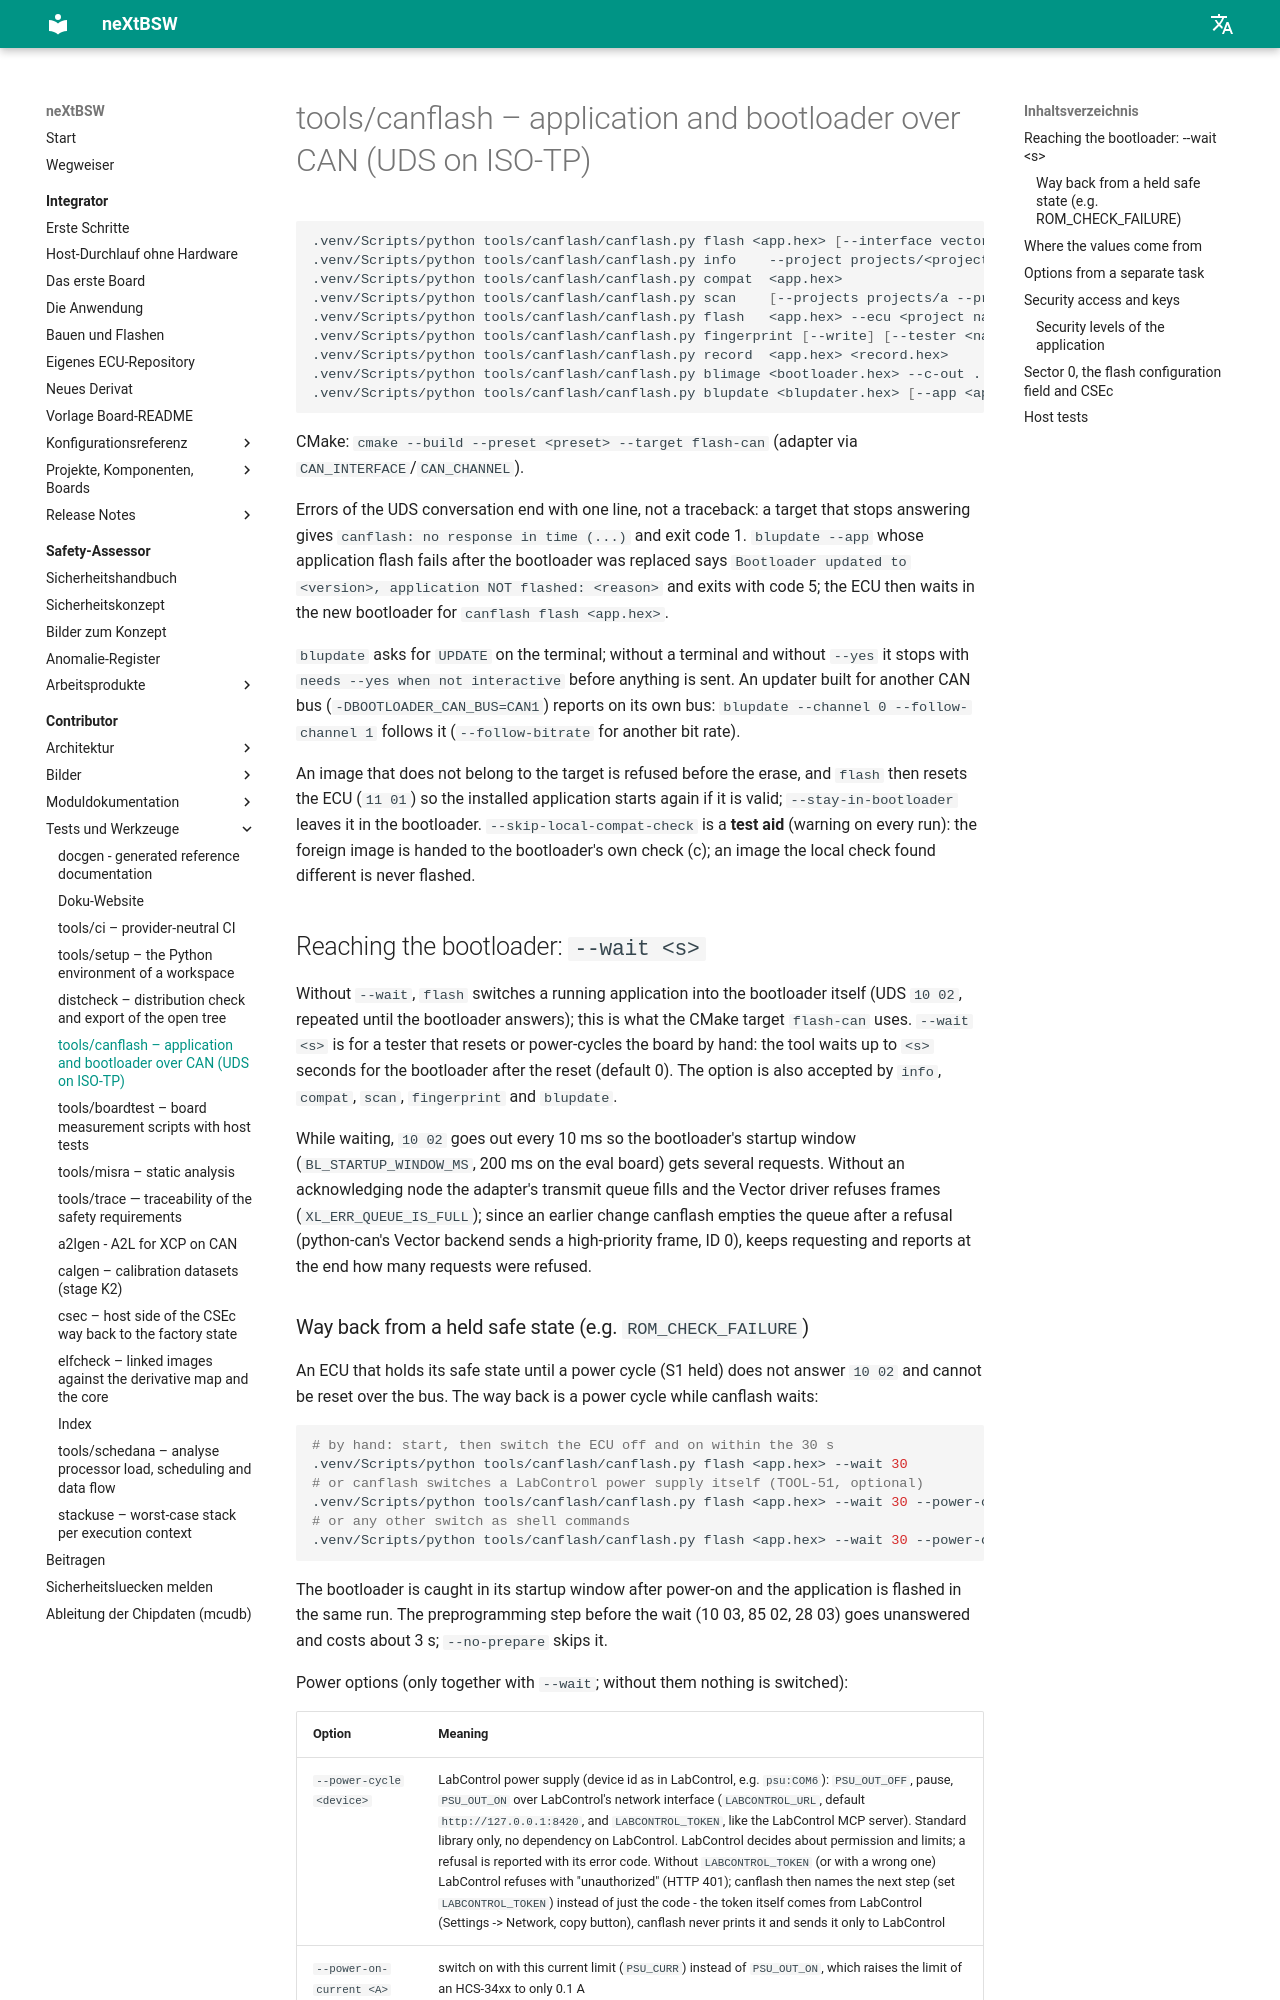

repository: danielsimonreinhardt/neXtBSW · page: 1.0.0/tools/canflash/index.html · generator: mkdocs

# tools/canflash – application and bootloader over CAN (UDS on ISO-TP)

```sh
.venv/Scripts/python tools/canflash/canflash.py flash <app.hex> [--interface vector --channel 0]
.venv/Scripts/python tools/canflash/canflash.py info    --project projects/<project>/project.yaml
.venv/Scripts/python tools/canflash/canflash.py compat  <app.hex>
.venv/Scripts/python tools/canflash/canflash.py scan    [--projects projects/a --projects projects/b]
.venv/Scripts/python tools/canflash/canflash.py flash   <app.hex> --ecu <project name>
.venv/Scripts/python tools/canflash/canflash.py fingerprint [--write] [--tester <name>]  # BL-04, DID 0xF184
.venv/Scripts/python tools/canflash/canflash.py record  <app.hex> <record.hex>          # validity record for J-Link
.venv/Scripts/python tools/canflash/canflash.py blimage <bootloader.hex> --c-out ...    # in the updater build
.venv/Scripts/python tools/canflash/canflash.py blupdate <blupdater.hex> [--app <app.hex>]   # only with the user on site
```

CMake: `cmake --build --preset <preset> --target flash-can` (adapter via `CAN_INTERFACE`/`CAN_CHANNEL`).

Errors of the UDS conversation end with one line, not a traceback (BL-25): a target that stops answering gives
`canflash: no response in time (...)` and exit code 1. `blupdate --app` whose application flash fails after the bootloader
was replaced says `Bootloader updated to <version>, application NOT flashed: <reason>` and exits with code 5; the ECU then
waits in the new bootloader for `canflash flash <app.hex>`.

`blupdate` asks for `UPDATE` on the terminal; without a terminal and without `--yes` it stops with `needs --yes when not
interactive` before anything is sent (TOOL-53). An updater built for another CAN bus (`-DBOOTLOADER_CAN_BUS=CAN1`) reports
on its own bus: `blupdate --channel 0 --follow-channel 1` follows it (`--follow-bitrate` for another bit rate; BL-39).

An image that does not belong to the target is refused before the erase, and `flash` then resets the ECU (`11 01`) so the
installed application starts again if it is valid (TOOL-53); `--stay-in-bootloader` leaves it in the bootloader.
`--skip-local-compat-check` is a **test aid** (warning on every run): the foreign image is handed to the bootloader's own
check (BL-24 c); an image the local check found different is never flashed.

## Reaching the bootloader: `--wait <s>`

Without `--wait`, `flash` switches a running application into the bootloader itself (UDS `10 02`, repeated until the
bootloader answers); this is what the CMake target `flash-can` uses (COM-09). `--wait <s>` is for a tester that resets or
power-cycles the board by hand: the tool waits up to `<s>` seconds for the bootloader after the reset (default 0). The option
is also accepted by `info`, `compat`, `scan`, `fingerprint` and `blupdate`.

While waiting, `10 02` goes out every 10 ms so the bootloader's startup window (`BL_STARTUP_WINDOW_MS`, 200 ms on the eval
board) gets several requests. Without an acknowledging node the adapter's transmit queue fills and the Vector driver refuses
frames (`XL_ERR_QUEUE_IS_FULL`); since TOOL-51 canflash empties the queue after a refusal (python-can's Vector backend sends a
high-priority frame, ID 0), keeps requesting and reports at the end how many requests were refused.
